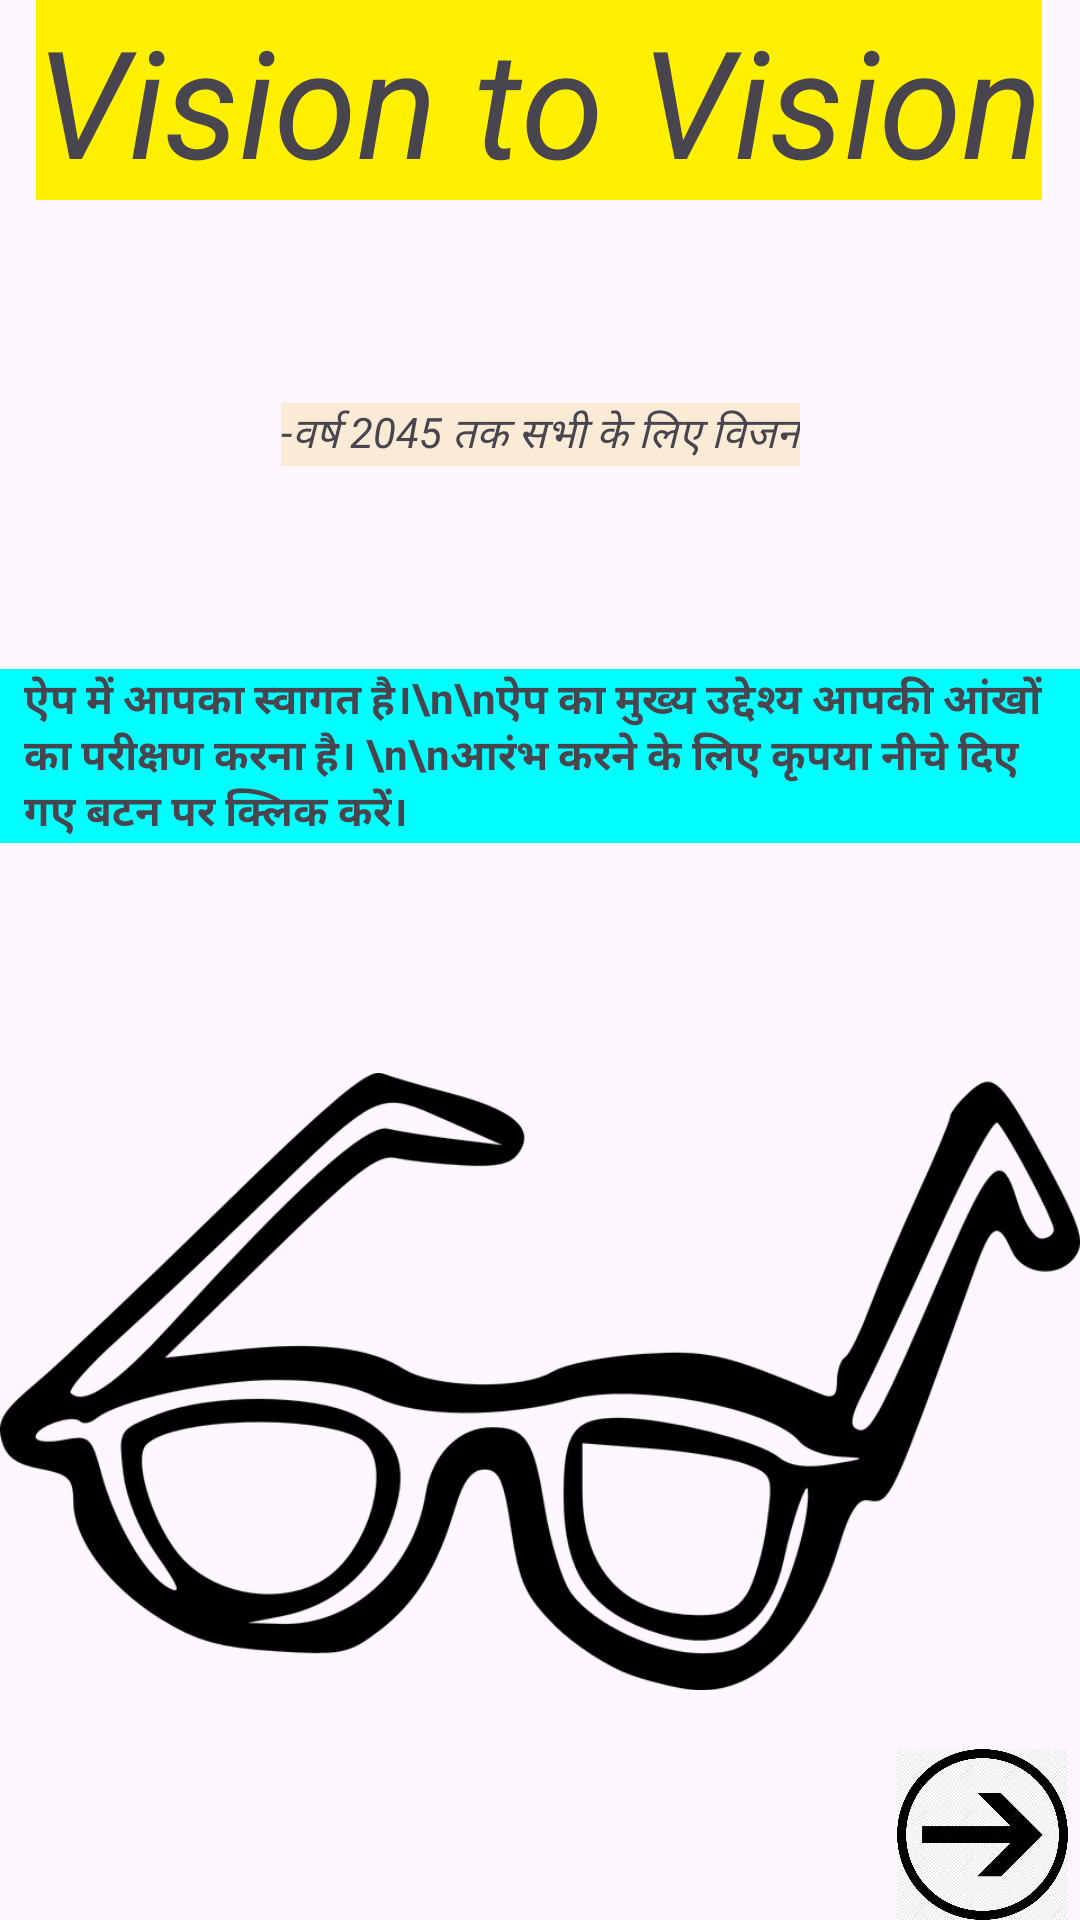

Layout XML and referenced resources for this Android screen:
<!-- AndroidManifest.xml: application theme Theme.VisiontoVision -->
<!-- res/layout/activity_introductionhindi.xml -->
<?xml version="1.0" encoding="utf-8"?>
<androidx.constraintlayout.widget.ConstraintLayout xmlns:android="http://schemas.android.com/apk/res/android"
    xmlns:app="http://schemas.android.com/apk/res-auto"
    xmlns:tools="http://schemas.android.com/tools"
    android:layout_width="match_parent"
    android:layout_height="match_parent"
    tools:context="com.hridaan.visiontovision.Introductionhindi">
    <TextView
        android:id="@+id/inthindi1"
        android:layout_width="wrap_content"
        android:layout_height="wrap_content"
        android:text="Vision to Vision"
        android:background="#fff000"
        android:textStyle="italic"
        android:textSize="50sp"
        app:layout_constraintEnd_toEndOf="parent"
        app:layout_constraintHorizontal_bias="0.493"
        app:layout_constraintStart_toStartOf="parent"
        app:layout_constraintTop_toTopOf="parent" />

    <TextView
        android:id="@+id/inthindi2"
        android:layout_width="wrap_content"
        android:layout_height="wrap_content"
        android:background="#00ffff"
        android:paddingLeft="8dp"
        android:paddingRight="8dp"
        android:text="ऐप में आपका स्वागत है।\n\nऐप का मुख्य उद्देश्य आपकी आंखों का परीक्षण करना है। \n\nआरंभ करने के लिए कृपया नीचे दिए गए बटन पर क्लिक करें।"
        android:textSize="@dimen/_22sdp"
        android:textStyle="bold"
        app:layout_constraintBottom_toBottomOf="parent"
        app:layout_constraintStart_toStartOf="parent"
        app:layout_constraintTop_toTopOf="parent"
        app:layout_constraintVertical_bias="0.383" />

    <TextView
        android:id="@+id/textView2"
        android:layout_width="wrap_content"
        android:layout_height="wrap_content"
        android:background="#faebd7"
        android:text="-वर्ष 2045 तक सभी के लिए विजन"
        android:textSize="@dimen/_22sdp"
        android:textStyle="italic"
        app:layout_constraintBottom_toTopOf="@+id/inthindi2"
        app:layout_constraintEnd_toEndOf="parent"
        app:layout_constraintStart_toStartOf="parent"
        app:layout_constraintTop_toBottomOf="@+id/inthindi1" />

    <ImageView
        android:id="@+id/imageView2"
        android:layout_width="@dimen/_190sdp"
        android:layout_height="@dimen/_190sdp"
        app:layout_constraintBottom_toBottomOf="parent"
        app:layout_constraintEnd_toEndOf="parent"
        app:layout_constraintHorizontal_bias="0.231"
        app:layout_constraintStart_toStartOf="parent"
        app:layout_constraintTop_toBottomOf="@+id/inthindi2"
        app:layout_constraintVertical_bias="0.19"
        app:srcCompat="@drawable/img" />
    <ImageView
        android:id="@+id/arrow2"
        android:layout_width="65dp"
        android:layout_height="57dp"
        app:layout_constraintBottom_toBottomOf="parent"
        app:layout_constraintEnd_toEndOf="parent"
        app:layout_constraintHorizontal_bias="1.0"
        app:layout_constraintStart_toStartOf="parent"
        app:layout_constraintTop_toTopOf="parent"
        app:layout_constraintVertical_bias="1.0"
        app:srcCompat="@drawable/img_4" />

</androidx.constraintlayout.widget.ConstraintLayout>
<!-- resources referenced by this layout -->
<resources>
  <!-- drawable img: png bitmap (drawable, 69434 bytes) -->
  <!-- drawable img_4: png bitmap (drawable, 333008 bytes) -->
  <style name="Theme.VisiontoVision" parent="Base.Theme.VisiontoVision" />
  <style name="Base.Theme.VisiontoVision" parent="Theme.Material3.Light.NoActionBar">
          
          
      </style>
</resources>
